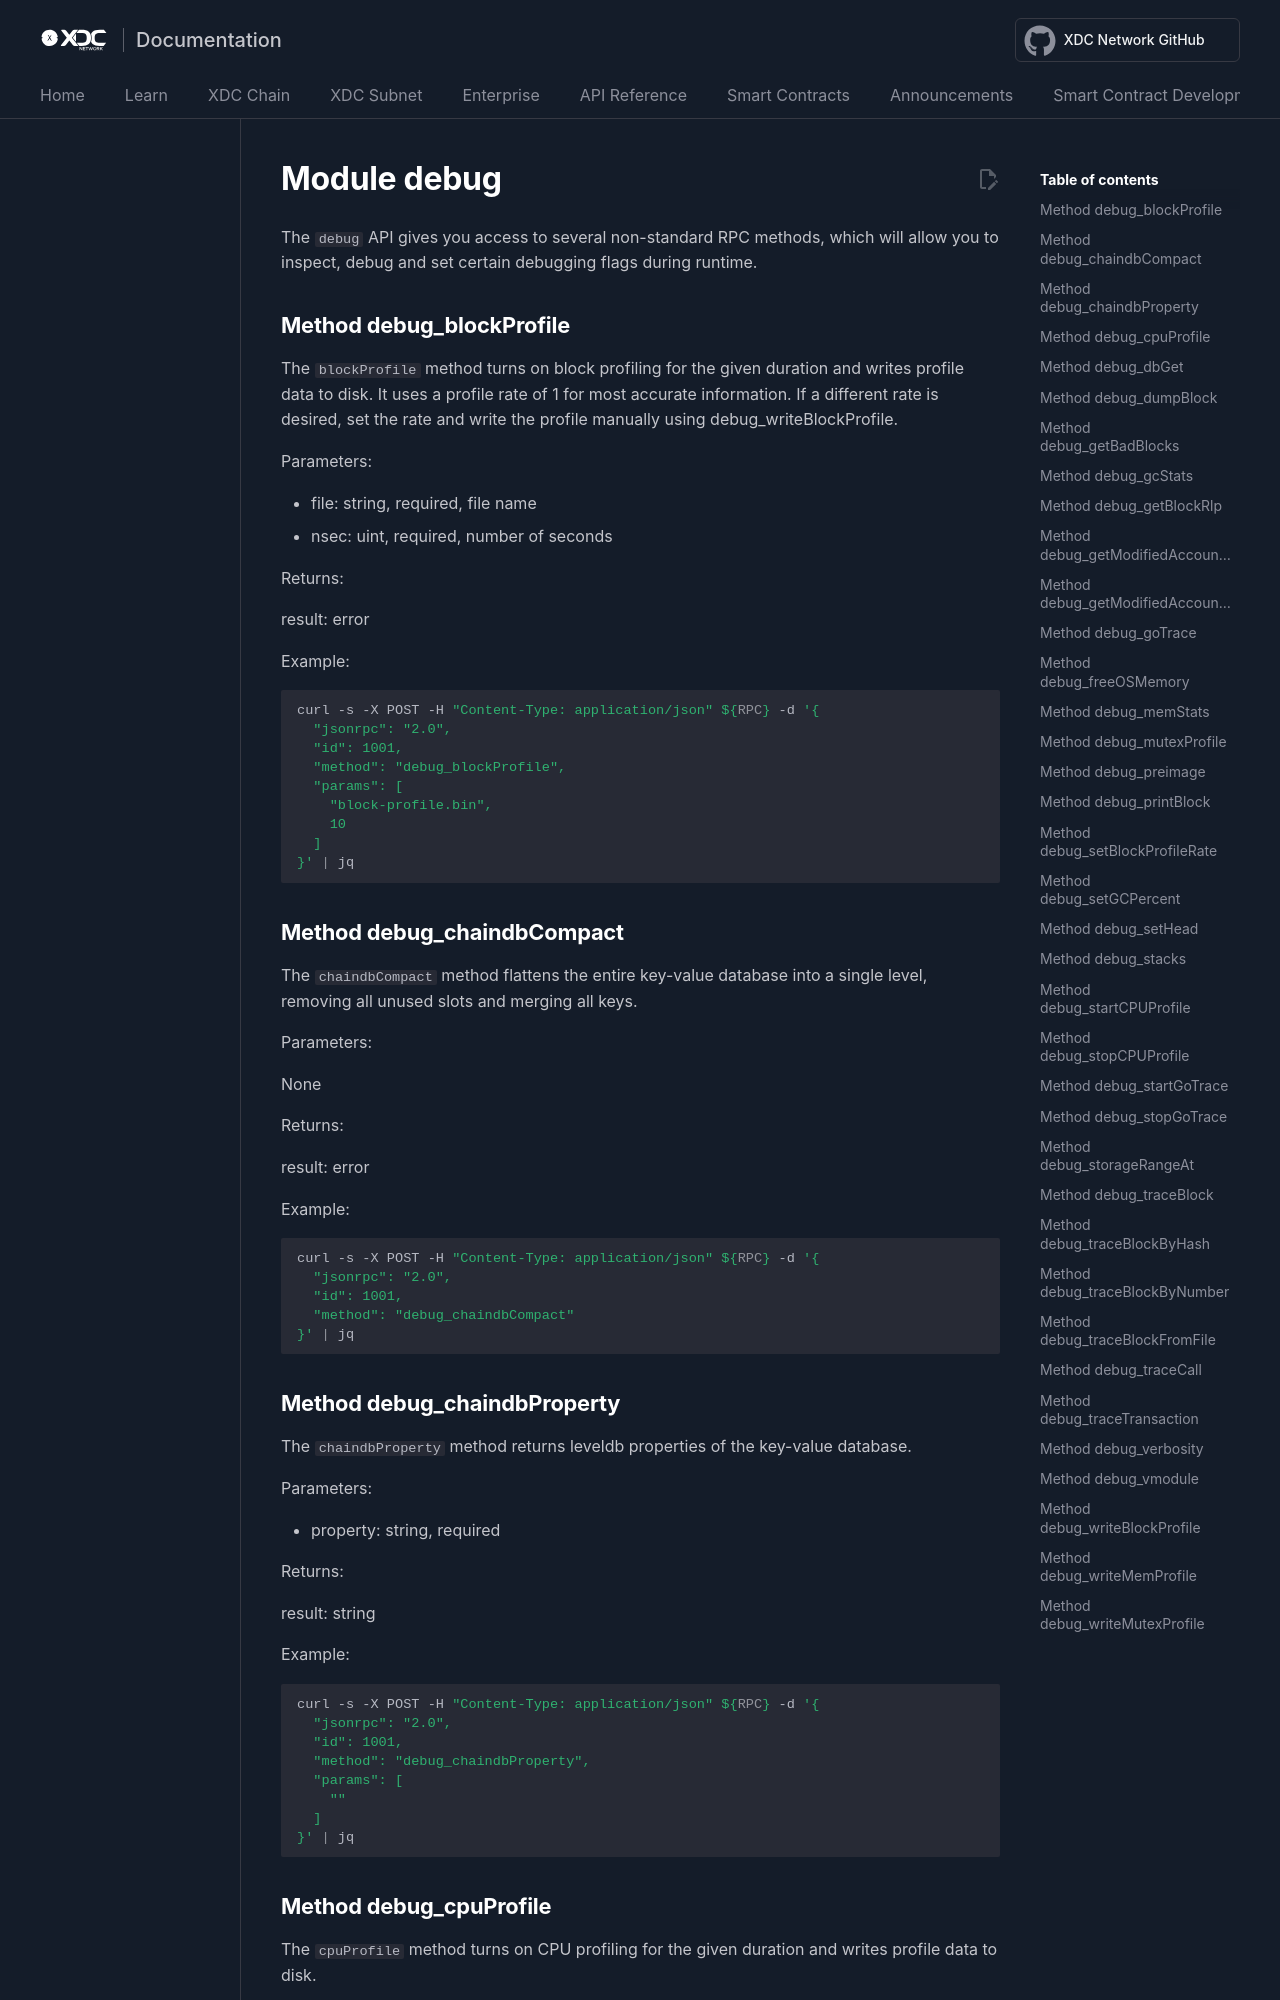

repository: XinFinOrg/Docs · page: XDPoSChain/debug/debug/index.html · generator: mkdocs

# Module debug

The `debug` API gives you access to several non-standard RPC methods, which will allow you to inspect, debug and set certain debugging flags during runtime.

## Method debug_blockProfile

The `blockProfile` method turns on block profiling for the given duration and writes profile data to disk. It uses a profile rate of 1 for most accurate information. If a different rate is desired, set the rate and write the profile manually using debug_writeBlockProfile.

Parameters:

- file: string, required, file name
- nsec: uint, required, number of seconds

Returns:

result: error

Example:

```shell
curl -s -X POST -H "Content-Type: application/json" ${RPC} -d '{
  "jsonrpc": "2.0",
  "id": 1001,
  "method": "debug_blockProfile",
  "params": [
    "block-profile.bin",
    10
  ]
}' | jq
```

## Method debug_chaindbCompact

The `chaindbCompact` method flattens the entire key-value database into a single level, removing all unused slots and merging all keys.

Parameters:

None

Returns:

result: error

Example:

```shell
curl -s -X POST -H "Content-Type: application/json" ${RPC} -d '{
  "jsonrpc": "2.0",
  "id": 1001,
  "method": "debug_chaindbCompact"
}' | jq
```

## Method debug_chaindbProperty

The `chaindbProperty` method returns leveldb properties of the key-value database.

Parameters:

- property: string, required

Returns:

result: string

Example:

```shell
curl -s -X POST -H "Content-Type: application/json" ${RPC} -d '{
  "jsonrpc": "2.0",
  "id": 1001,
  "method": "debug_chaindbProperty",
  "params": [
    ""
  ]
}' | jq
```
